Run: headless pygame with SDL's dummy video driver; simulated clock (each Clock.tick advances the game by its frame time, no real sleeping); random seed 0; keys injected as events and as key.get_pressed() state; mouse plan: one left click at the window centre at the start of phase 2, then a move to the lower-right quarter at the start of phase 3.
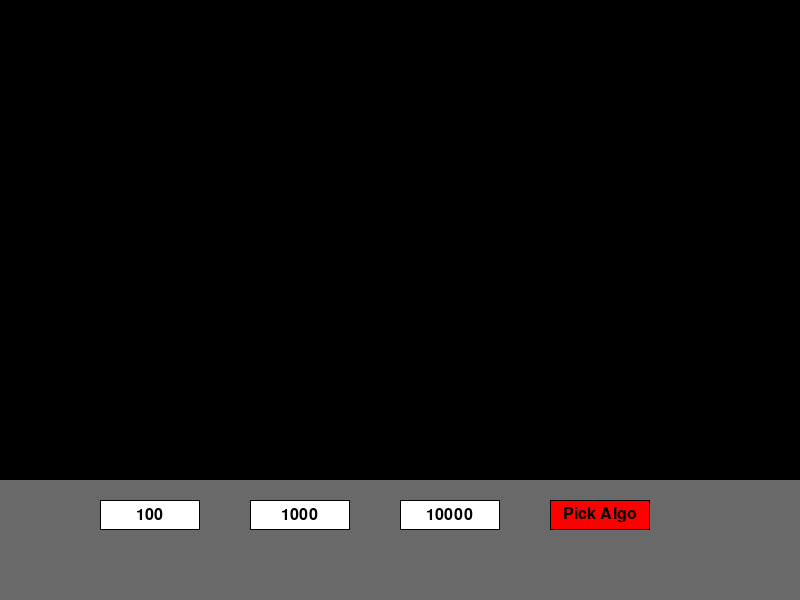
Frame 1 of 4 · flips 1–60 · no input
Frame 2 of 4 · flips 61–180 · clicked the window centre · tapped SPACE, RETURN · held RIGHT (→), D · screen unchanged from frame 1, image omitted
Frame 3 of 4 · flips 181–300 · moved the mouse to the lower-right quarter · held DOWN (↓), S · screen unchanged from frame 2, image omitted
Frame 4 of 4 · flips 301–420 · held LEFT (←), A, UP (↑), W · screen unchanged from frame 3, image omitted

The pygame program that drew these frames:

# 28/05/2024
# Experimenting with sorting algorithms

import pygame as py
import random
import time

py.init()
py.font.init()

# set screen size
DISPLAY_H = 600
DISPLAY_W = 800


SCREEN = py.display.set_mode((DISPLAY_W, DISPLAY_H))
FONT = py.font.SysFont('Calibri', 24)
py.display.set_caption('Sorting Algorithms')

# text
gen1_text = FONT.render('100', True, 'black')
gen2_text = FONT.render('1000', True, 'black')
gen3_text = FONT.render('10000', True, 'black')
sort_text = FONT.render('Pick Algo', True, 'black')

bubble_sort_text = FONT.render('Bubble', True, 'black')
selection_sort_text = FONT.render('Selection', True, 'black')
bogo_sort_text = FONT.render('Bogo', True, 'black')
merge_sort_text = FONT.render('Merge', True, 'black')

# button rects
gen1_rect = py.draw.rect(SCREEN, 'white', [100, 500, 100, 30])
gen2_rect = py.draw.rect(SCREEN, 'white', [250, 500, 100, 30])
gen3_rect = py.draw.rect(SCREEN, 'white', [400, 500, 100, 30])
sort_rect = py.draw.rect(SCREEN, 'red', [550, 500, 100, 30])
bubble_sort_rect = py.draw.rect(SCREEN, 'red', [550, 460, 100, 30])
selection_sort_rect = py.draw.rect(SCREEN, 'red', [550, 420, 100, 30])
bogo_sort_rect = py.draw.rect(SCREEN, 'red', [550, 380, 100, 30])
merge_sort_rect = py.draw.rect(SCREEN, 'red', [550, 340, 100, 30])

# background rects
button_ui_rects = py.draw.rect(SCREEN, 'dim grey', [0, 480, DISPLAY_W, DISPLAY_H - 480])

data_set1 = []
open_menu = False


def generate(num):
    data_set1.clear()
    for i in range(num):
        data_set1.append(random.randint(1, num))


def bubble_sort():
    start = time.process_time()
    loop = True

    while loop:
        # switches the places of two numbers, moving the bigger number to the right
        for i in range(1, len(data_set1)):
            if data_set1[i - 1] > data_set1[i]:
                temp = data_set1[i - 1]
                data_set1[i - 1] = data_set1[i]
                data_set1[i] = temp
        draw_screen(num)
        py.display.update()
        # final check
        if is_sorted():
            loop = False
            end = time.process_time()
            print("Run Time: ", end - start)


def bogo_sort():
    start = time.process_time()
    loop = True

    while loop:
        random.shuffle(data_set1)
        draw_screen(num)
        py.display.update()
        if is_sorted():
            loop = False
            end = time.process_time()
            print("Run Time: ", end - start)


def selection_sort():
    start = time.process_time()
    loop = True
    while loop:
        for i in range(0, len(data_set1) - 1):
            min = data_set1[i]
            for j in range(i, (len(data_set1) - 1)):
                if data_set1[1 + j] < min:
                    min = data_set1[1 + j]
                    saved_pos = 1 + j
            temp = data_set1[i]
            data_set1[i] = min
            data_set1[saved_pos] = temp
            draw_screen(num)
            py.display.update()

        if is_sorted():
            loop = False
            end = time.process_time()
            print("Run Time: ", end - start)


def merge_sort(list):
    partition = int(len(list)/2)
    part1 = list[:partition]
    part2 = list[partition:]
    if len(part1) > 1:
        merge_sort(part1)
    else:
        return part1
    if len(part2) > 1:
        merge_sort(part2)
    else:
        return part2


""" def tri_recursion(k):
    if (k > 0):
        result = k + tri_recursion(k-1)
        print(result)
    else:
        result = 0
    return result """


""" def fibonacci(n):
    if n == 0:
        return 0
    if n == 1:
        return 1
    prev1 = fibonacci(n - 1)
    prev2 = fibonacci(n - 2)

    return prev1 + prev2 """


def is_sorted():
    for i in range(1, len(data_set1)):
        if data_set1[i - 1] > data_set1[i]:
            return False
    return True


def draw_screen(num):
    SCREEN.fill('black')

    py.draw.rect(SCREEN, 'dim grey', button_ui_rects)

    # draw buttons
    py.draw.rect(SCREEN, 'white', gen1_rect)
    py.draw.rect(SCREEN, 'white', gen2_rect)
    py.draw.rect(SCREEN, 'white', gen3_rect)
    py.draw.rect(SCREEN, 'red', sort_rect)

    # draw button outlines
    py.draw.rect(SCREEN, 'black', gen1_rect, 1)
    py.draw.rect(SCREEN, 'black', gen2_rect, 1)
    py.draw.rect(SCREEN, 'black', gen3_rect, 1)
    py.draw.rect(SCREEN, 'black', sort_rect, 1)

    # draw button text
    SCREEN.blit(gen1_text, [gen1_rect.center[0] - gen1_text.get_width()/2, gen1_rect.center[1] - gen1_text.get_height()/2])
    SCREEN.blit(gen2_text, [gen2_rect.center[0] - gen2_text.get_width()/2, gen3_rect.center[1] - gen2_text.get_height()/2])
    SCREEN.blit(gen3_text, [gen3_rect.center[0] - gen3_text.get_width()/2, gen3_rect.center[1] - gen3_text.get_height()/2])
    SCREEN.blit(sort_text, [sort_rect.center[0] - sort_text.get_width()/2, sort_rect.center[1] - sort_text.get_height()/2])

    """ if num == 10:
        for i in range(len(data_set1)):
            py.draw.rect(SCREEN, 'white', [20 + 10*i, 400 - 10*data_set1[i], 10, 10*data_set1[i]]) """
    if num == 100:
        for i in range(len(data_set1)):
            py.draw.rect(SCREEN, 'white', [40 + 7*i, 400 - data_set1[i]*3, 6, data_set1[i]*3])
    elif num == 1000:
        for i in range(len(data_set1)):
            py.draw.rect(SCREEN, 'white', [40 + 0.7*i, 400 - (data_set1[i]/5), 1, data_set1[i]/5])
    elif num == 7000:
        for i in range(len(data_set1)):
            py.draw.rect(SCREEN, 'white', [40 + 0.1*i, 400 - (data_set1[i]/25), 1, data_set1[i]/25])

    if open_menu:
        # draw sorting menu buttons
        py.draw.rect(SCREEN, 'red', bubble_sort_rect)
        py.draw.rect(SCREEN, 'red', selection_sort_rect)
        py.draw.rect(SCREEN, 'red', bogo_sort_rect)
        py.draw.rect(SCREEN, 'red', merge_sort_rect)

        # draw outlines for buttons
        py.draw.rect(SCREEN, 'black', bubble_sort_rect, 1)
        py.draw.rect(SCREEN, 'black', selection_sort_rect, 1)
        py.draw.rect(SCREEN, 'black', bogo_sort_rect, 1)
        py.draw.rect(SCREEN, 'black', merge_sort_rect, 1)

        # draw text for menu buttons
        SCREEN.blit(bubble_sort_text, [bubble_sort_rect.center[0] - bubble_sort_text.get_width()/2, bubble_sort_rect.center[1] - bubble_sort_text.get_height()/2])
        SCREEN.blit(selection_sort_text, [selection_sort_rect.center[0] - selection_sort_text.get_width()/2, selection_sort_rect.center[1] - selection_sort_text.get_height()/2])
        SCREEN.blit(bogo_sort_text, [bogo_sort_rect.center[0] - bogo_sort_text.get_width()/2, bogo_sort_rect.center[1] - bogo_sort_text.get_height()/2])
        SCREEN.blit(merge_sort_text, [merge_sort_rect.center[0] - merge_sort_text.get_width()/2, merge_sort_rect.center[1] - merge_sort_text.get_height()/2])


num = 0
run = True
while run:
    algo_picked = 0
    for event in py.event.get():
        if event.type == py.QUIT:
            run = False

        # open/close sorting menu
        if event.type == py.MOUSEBUTTONDOWN and sort_rect.collidepoint(event.pos):
            if not open_menu:
                open_menu = True
            else:
                open_menu = False

        # buttons for generating data sets
        if event.type == py.MOUSEBUTTONDOWN and gen1_rect.collidepoint(event.pos):
            num = 100
            generate(num)
        elif event.type == py.MOUSEBUTTONDOWN and gen2_rect.collidepoint(event.pos):
            num = 1000
            generate(num)
        elif event.type == py.MOUSEBUTTONDOWN and gen3_rect.collidepoint(event.pos):
            num = 7000
            generate(num)

        # buttons for picking alog
        if event.type == py.MOUSEBUTTONDOWN and bubble_sort_rect.collidepoint(event.pos):
            open_menu = False
            bubble_sort()
        elif event.type == py.MOUSEBUTTONDOWN and selection_sort_rect.collidepoint(event.pos):
            open_menu = False
            selection_sort()
        elif event.type == py.MOUSEBUTTONDOWN and bogo_sort_rect.collidepoint(event.pos):
            open_menu = False
            bogo_sort()
        elif event.type == py.MOUSEBUTTONDOWN and merge_sort_rect.collidepoint(event.pos):
            start = time.process_time()
            merge_sort(data_set1)
            end = time.process_time()
            print("Run Time: ", end - start)

            # print("\n\nRecursion Example Results")
            # tri_recursion(6)

    draw_screen(num)
    py.display.update()
